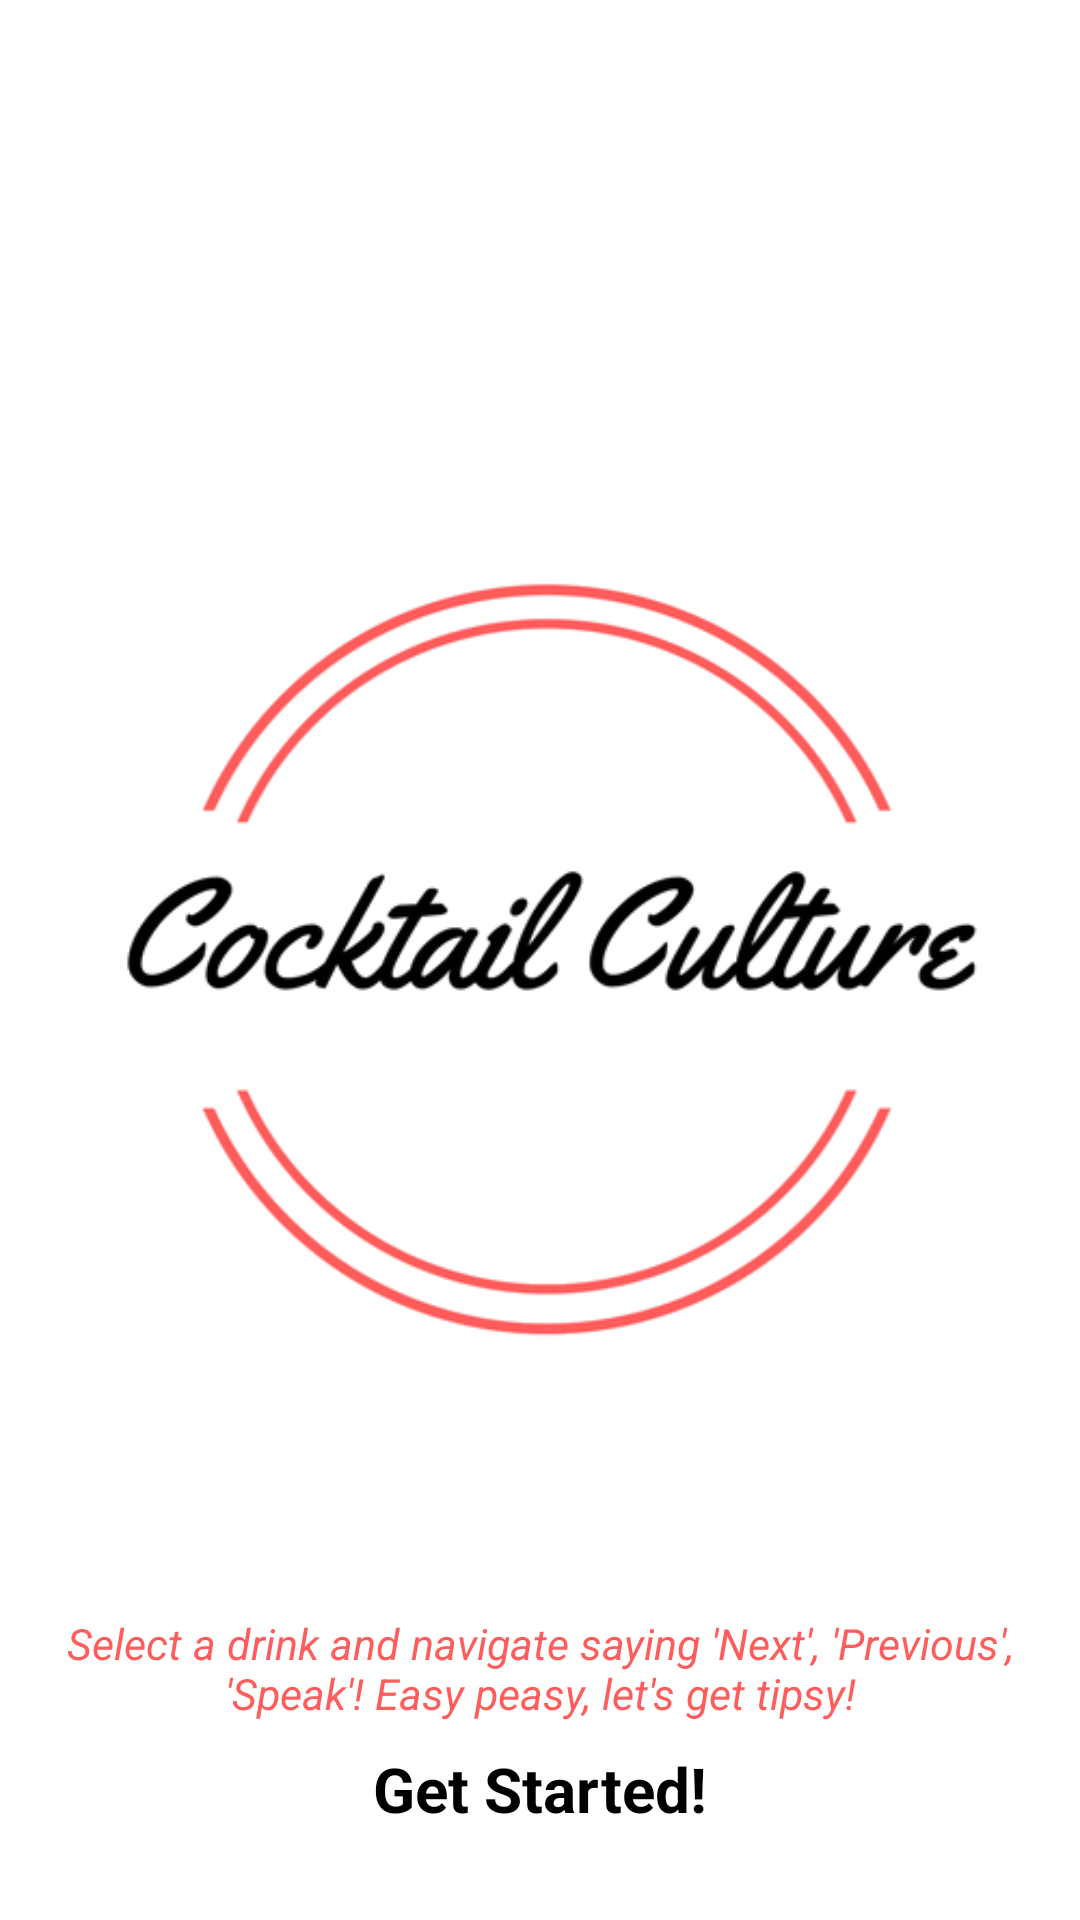

Android layout source for this screen:
<!-- AndroidManifest.xml: application theme AppTheme -->
<!-- res/layout/activity_welcome.xml -->
<?xml version="1.0" encoding="utf-8"?>
<RelativeLayout
    android:layout_width="match_parent"
    android:layout_height="match_parent"
    xmlns:tools="http://schemas.android.com/tools"
    xmlns:app="http://schemas.android.com/apk/res-auto"
    android:orientation="vertical"
    xmlns:android="http://schemas.android.com/apk/res/android"
    android:background="#ffffff">

    <ImageView
        android:id="@+id/imageView"
        android:layout_width="match_parent"
        android:layout_height="match_parent"
        app:srcCompat="@drawable/logo"
        />

    <TextView
        android:id="@+id/info"
        android:layout_width="wrap_content"
        android:layout_height="wrap_content"
        android:layout_marginBottom="66dp"
        android:textAlignment="center"
        android:text="Select a drink and navigate saying 'Next', 'Previous', 'Speak'! Easy peasy, let's get tipsy!"
        android:textAllCaps="false"
        android:textColor="#ff5c5c"
        android:textSize="7pt"
        android:textStyle="italic"
        android:layout_alignParentBottom="true"
        android:layout_centerHorizontal="true" />

    <TextView
        android:id="@+id/startButton"
        android:layout_width="wrap_content"
        android:layout_height="wrap_content"
        android:layout_marginBottom="30dp"
        android:text="@string/Click_here_to_start"
        android:textAllCaps="false"
        android:textColor="#000000"
        android:textSize="10pt"
        android:textStyle="bold"
        android:layout_alignParentBottom="true"
        android:layout_centerHorizontal="true" />

</RelativeLayout>


<!-- resources referenced by this layout -->
<resources>
  <!-- drawable logo: png bitmap (drawable, 44325 bytes) -->
  <string name="Click_here_to_start">Get Started!"</string>
  <style name="AppTheme" parent="Theme.AppCompat.DayNight.NoActionBar">
          
          <item name="windowActionBar">false</item>
          <item name="android:windowNoTitle">true</item>
          <item name="colorPrimary">@color/colorPrimary</item>
          <item name="colorPrimaryDark">@color/colorPrimaryDark</item>
          <item name="colorAccent">@color/colorAccent</item>
      </style>
  <color name="colorPrimary">#3F51B5</color>
  <color name="colorPrimaryDark">#303F9F</color>
  <color name="colorAccent">#FF4081</color>
</resources>
